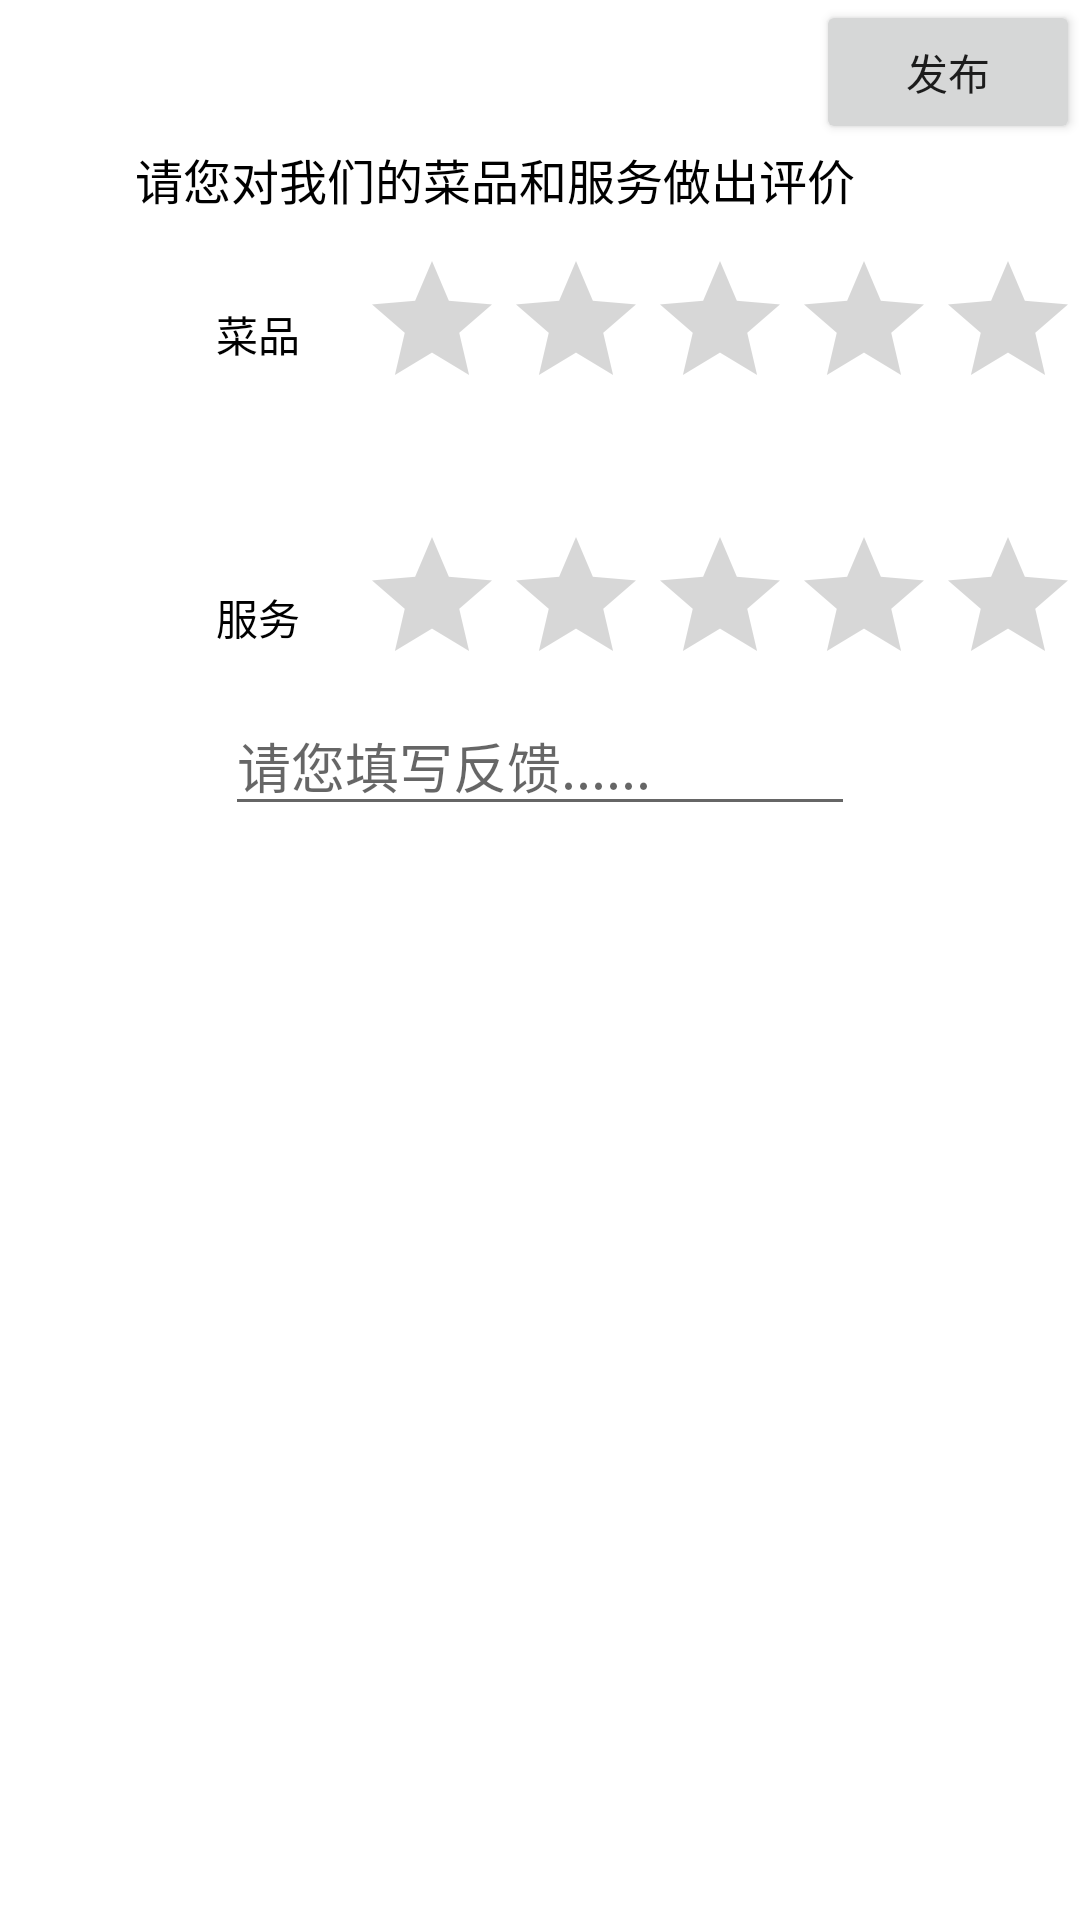

Reconstruct the res/layout file that produces this screen, plus the resources it refers to.
<!-- AndroidManifest.xml: fallback theme Theme.MaterialComponents.DayNight.NoActionBar -->
<!-- res/layout/activity_comment.xml -->
<RelativeLayout xmlns:android="http://schemas.android.com/apk/res/android"
    android:layout_width="fill_parent"
    android:layout_height="fill_parent"
     android:background="@drawable/jieshao">

    <TextView
        android:id="@+id/textView1"
        android:layout_width="wrap_content"
        android:layout_height="wrap_content"
        android:layout_alignTop="@+id/ratingBar1"
        android:layout_marginRight="20dp"
        android:layout_marginTop="18dp"
        android:layout_toLeftOf="@+id/ratingBar1"
          android:textColor="#000000"
        android:text="菜品" />

    <TextView
        android:id="@+id/textView2"
        android:layout_width="wrap_content"
        android:layout_height="wrap_content"
        android:layout_alignBottom="@+id/ratingBar2"
        android:layout_alignLeft="@+id/textView1"
        android:layout_marginBottom="16dp"
          android:textColor="#000000"
        android:text="服务" />

    <Button
        android:id="@+id/publish"
        android:layout_width="wrap_content"
        android:layout_height="wrap_content"
        android:layout_alignParentRight="true"
        android:layout_alignParentTop="true"
        android:text="发布" />

    <RatingBar
        android:id="@+id/ratingBar2"
        android:layout_width="wrap_content"
        android:layout_height="wrap_content"
        android:layout_alignParentRight="true"
        android:layout_below="@+id/ratingBar1"
        android:layout_marginTop="35dp" />

    <RatingBar
        android:id="@+id/ratingBar1"
        android:layout_width="wrap_content"
        android:layout_height="wrap_content"
        android:layout_alignParentRight="true"
        android:layout_below="@+id/publish"
        android:layout_marginTop="35dp" />

    <EditText
        android:id="@+id/edt_fankui"
        android:layout_width="wrap_content"
        android:layout_height="wrap_content"
        android:layout_below="@+id/ratingBar2"
        android:layout_centerHorizontal="true"
        android:ems="10"
          android:textColor="#000000"
        android:hint="请您填写反馈......" />

    <TextView
        android:id="@+id/textView3"
        android:layout_width="wrap_content"
        android:layout_height="wrap_content"
        android:layout_alignRight="@+id/edt_fankui"
        android:layout_below="@+id/publish"
        android:text="请您对我们的菜品和服务做出评价"
        android:textColor="#000000"
        android:textSize="16sp" />

</RelativeLayout>
<!-- resources referenced by this layout -->
<resources>

</resources>
